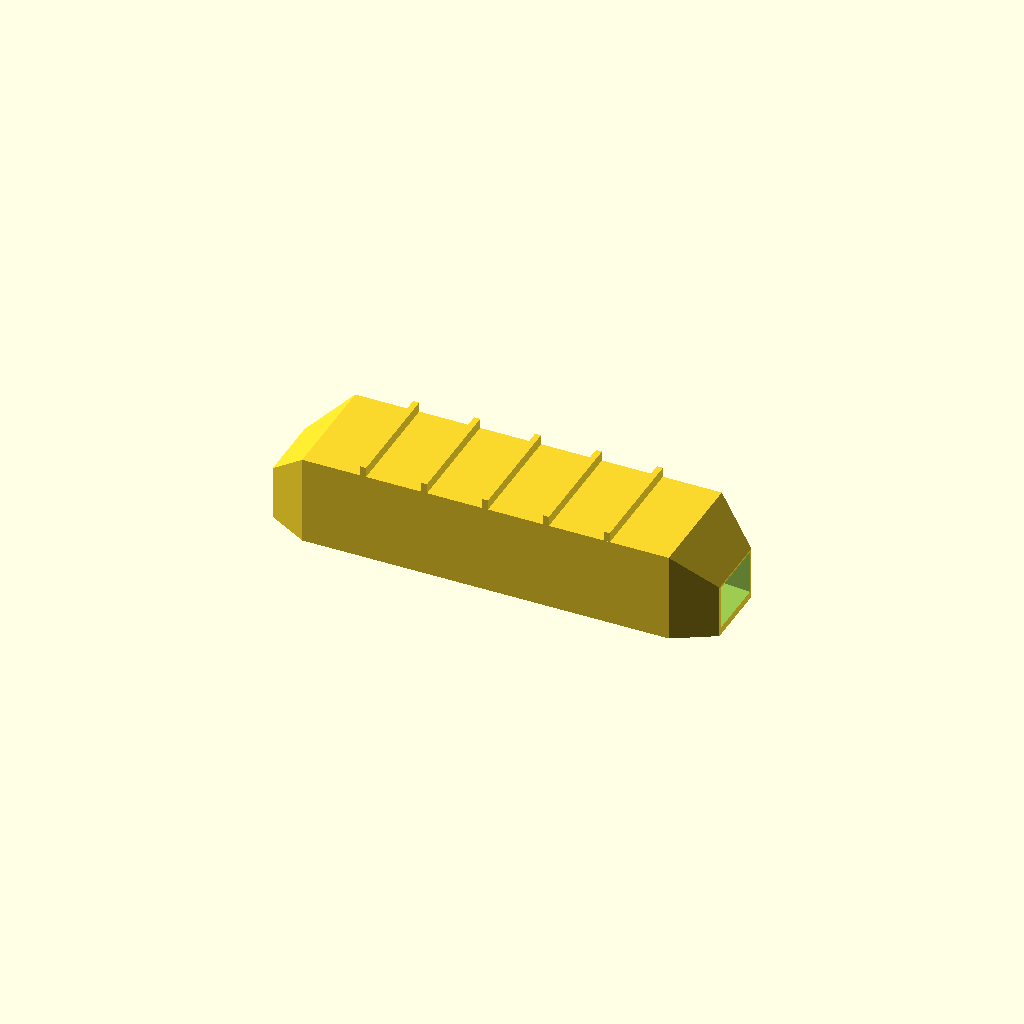
Cell 1: the model at its default parameters.
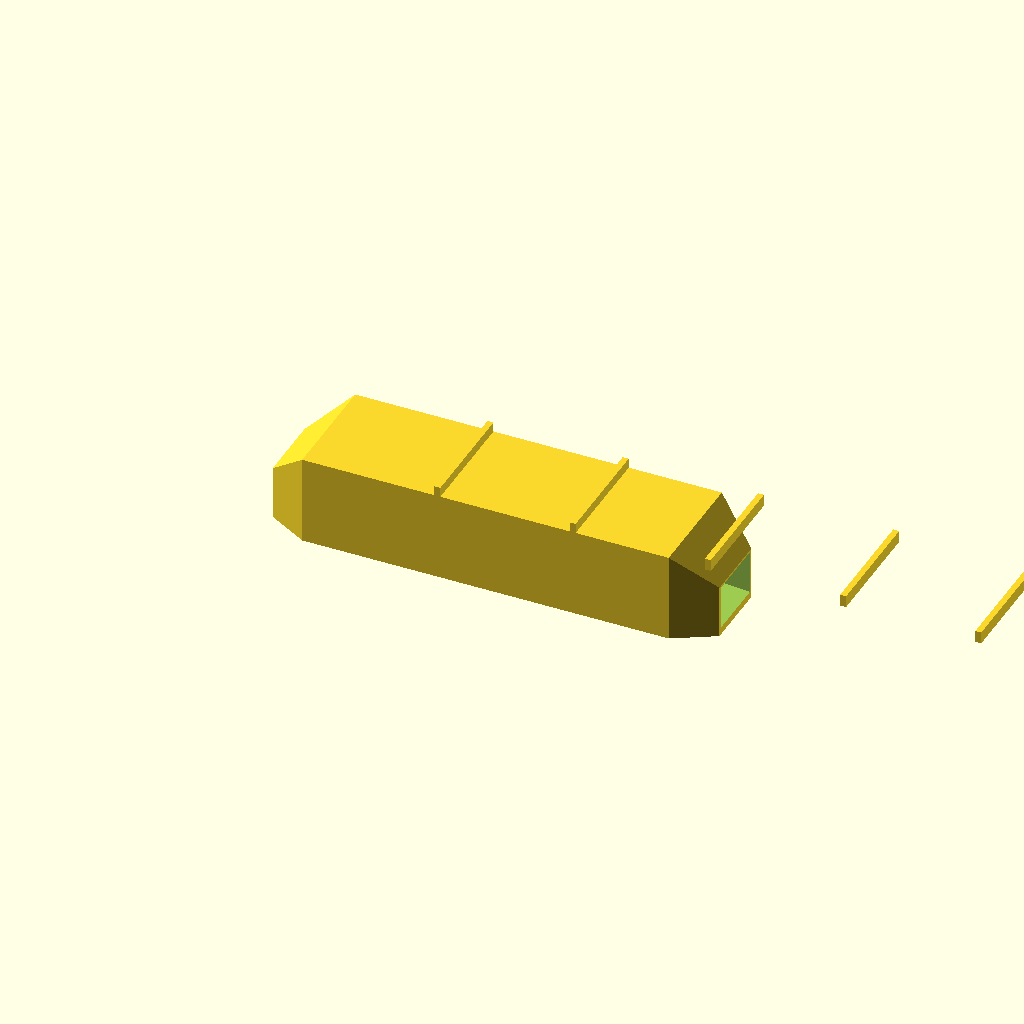
Cell 2: length = 360 (everything else at default).
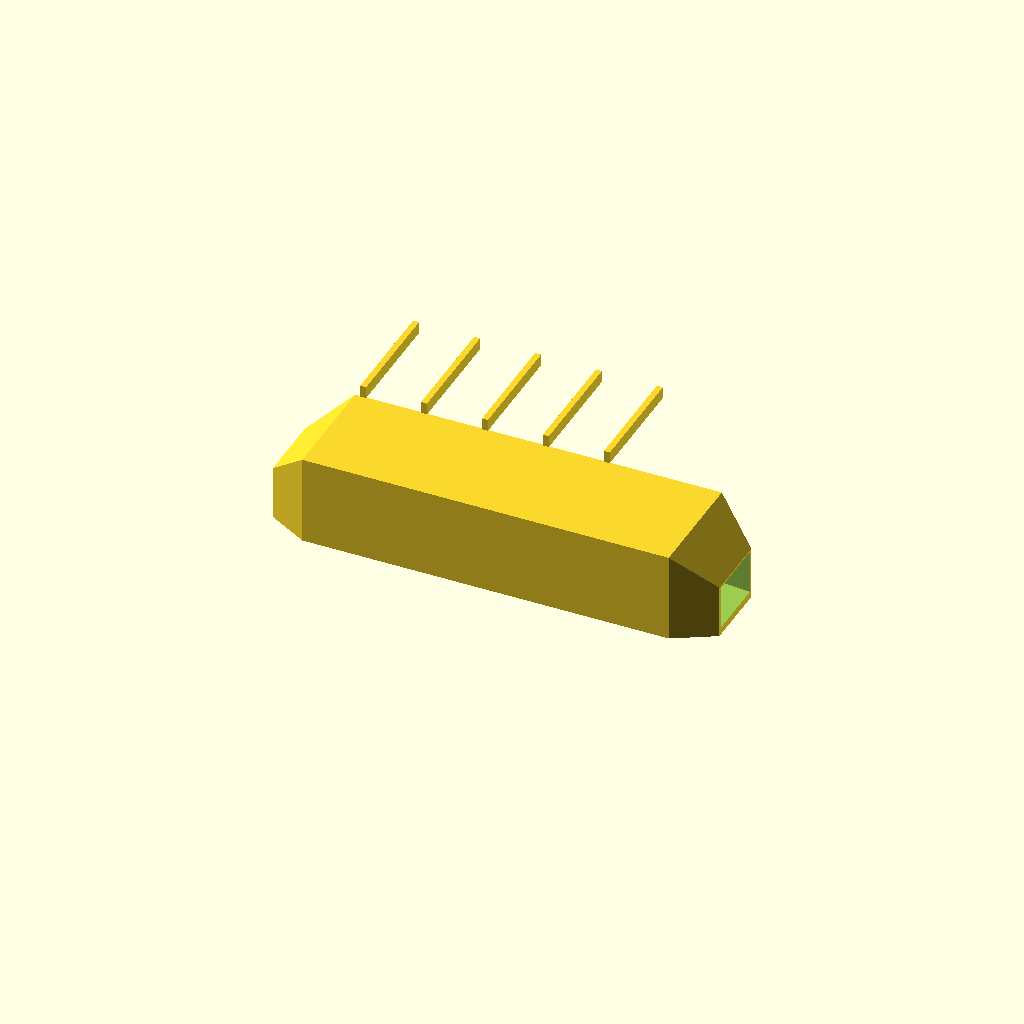
Cell 3: the same model with height = 72.
All cells are drawn from one camera (rotation 55°, 0°, 25°, orthographic, colour scheme Cornfield), so only the parameter changes between them.
OpenSCAD source file optional_data/data/gen3/fairings/part_0095.scad:
$fn = 32;

// ----------------------------------------------------------------------
// Faired channel: 180 x 46 x 36 mm, 4 mm walls, faired ends
// ----------------------------------------------------------------------

// --- parameters (mm) ---
length = 180;             // channel length
width = 46;               // channel width at mid length
height = 36;              // channel height at mid length
wall = 4;                 // side wall thickness
floor_t = 3;              // floor thickness
end_w = 27.6;             // faired end width
end_h = 21.6;             // faired end height
ribs = 5;                 // stiffening ribs on the top
rib_t = 2.4;              // rib thickness
rib_h = 4;                // rib height

difference() {
  union() {
    hull() {
      translate([0, -13.8, 0]) cube([0.4, 27.6, 21.6]);
      translate([16.2, -23, 0]) cube([0.4, 46, 36]);
    }
    hull() {
      translate([16.2, -23, 0]) cube([0.4, 46, 36]);
      translate([90, -23, 0]) cube([0.4, 46, 36]);
    }
    hull() {
      translate([90, -23, 0]) cube([0.4, 46, 36]);
      translate([163.8, -23, 0]) cube([0.4, 46, 36]);
    }
    hull() {
      translate([163.8, -23, 0]) cube([0.4, 46, 36]);
      translate([180, -13.8, 0]) cube([0.4, 27.6, 21.6]);
    }
    /* stiffening ribs across the flat top, sunk 0.8 mm into it */
    for (i = [1 : ribs]) {
      translate([16.2 + i * (length - 2 * 16.2) / (ribs + 1) - rib_t / 2, -width / 2, height - 0.8]) cube([rib_t, width, rib_h + 0.8]);
    }
  }
  /* cavity, 5 mm proud of both ends so the ports are cut clean */
  hull() {
    translate([-5, -12.2, 3]) cube([0.4, 24.4, 17]);
    translate([11.2, -14.58, 3]) cube([0.4, 29.16, 21.2]);
  }
  hull() {
    translate([11.2, -14.58, 3]) cube([0.4, 29.16, 21.2]);
    translate([85, -19, 3]) cube([0.4, 38, 29]);
  }
  hull() {
    translate([85, -19, 3]) cube([0.4, 38, 29]);
    translate([158.8, -14.58, 3]) cube([0.4, 29.16, 21.2]);
  }
  hull() {
    translate([158.8, -14.58, 3]) cube([0.4, 29.16, 21.2]);
    translate([185, -12.2, 3]) cube([0.4, 24.4, 17]);
  }
}
Customizer parameters (derived from the source; name, type, default, range or options):
length: number, default 180
width: number, default 46
height: number, default 36
wall: number, default 4
floor_t: number, default 3
end_w: number, default 27.6
end_h: number, default 21.6
ribs: number, default 5
rib_t: number, default 2.4
rib_h: number, default 4
